11-way image classification set "dataset" from GitHub (jayx101/ObjectRecognition); label vocabulary: bulb, Fitbit, glasses, keys, Leatherman multi-tool, Nurofen, pliers, remote control, tape, trigger, trigger small.

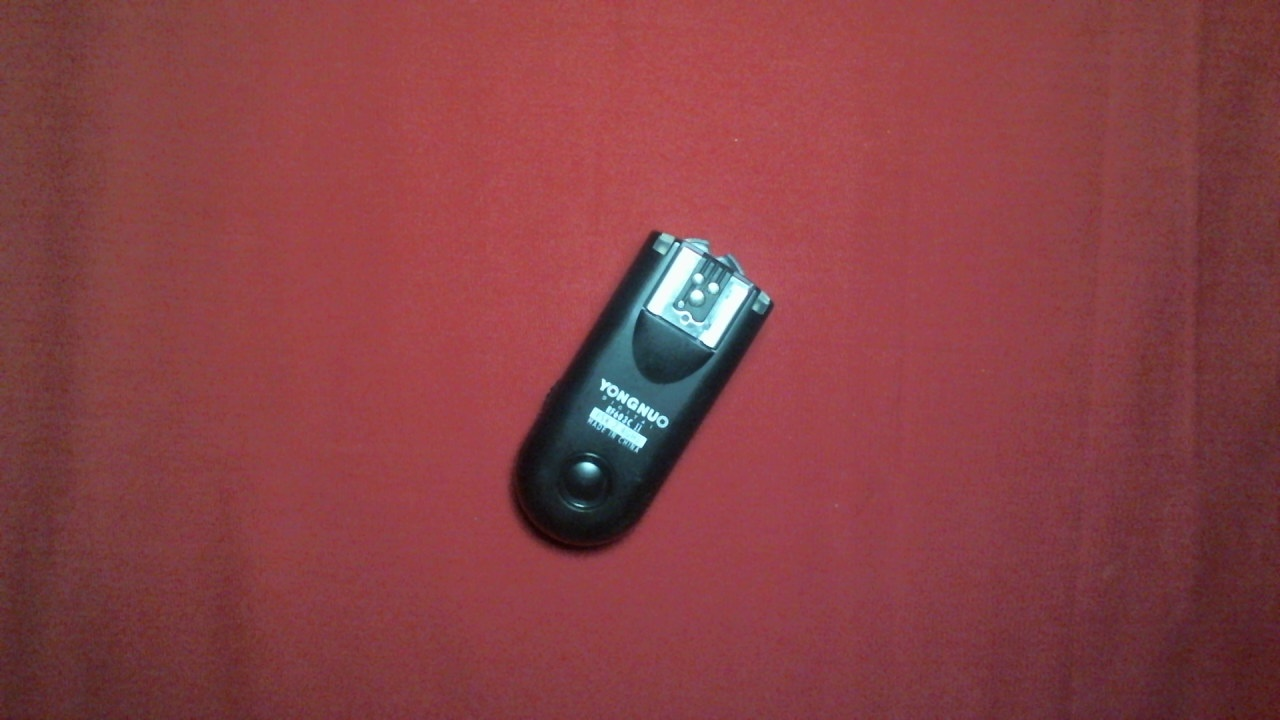
Label: trigger small

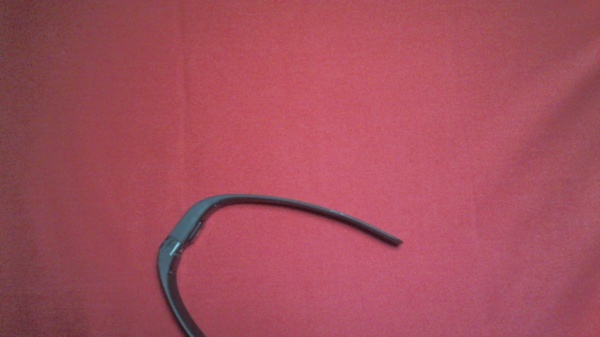
Label: Fitbit

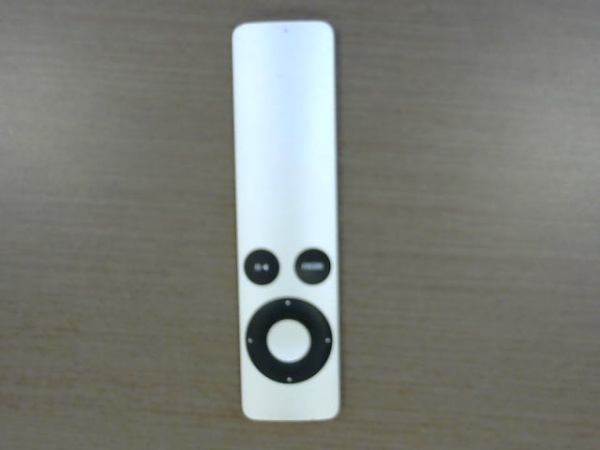
Label: remote control

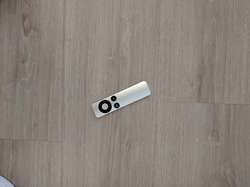
Label: remote control

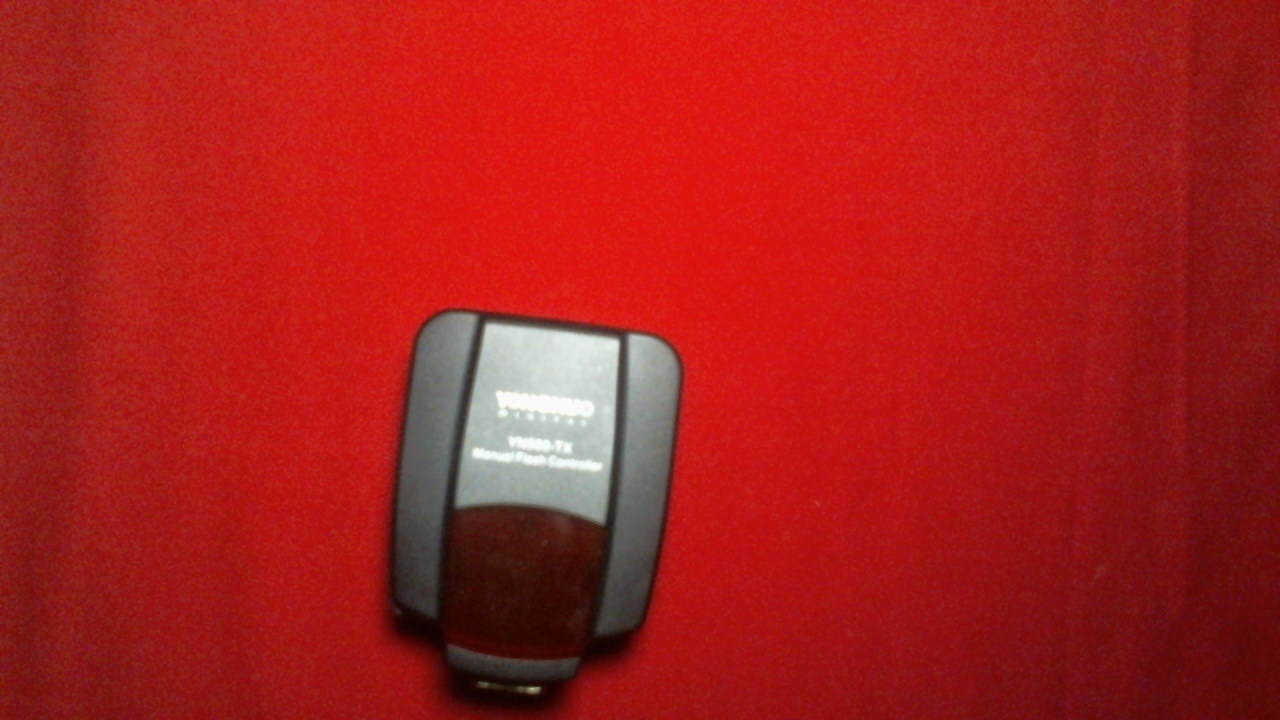
Label: trigger

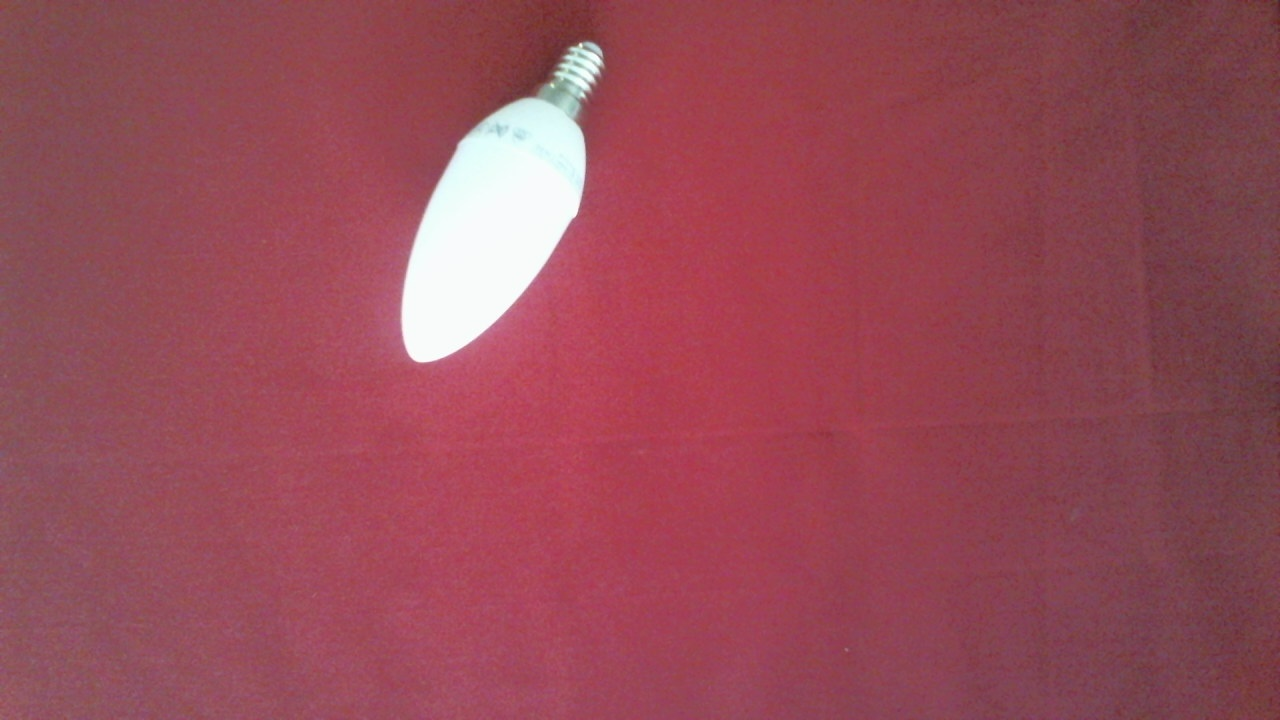
Label: bulb
